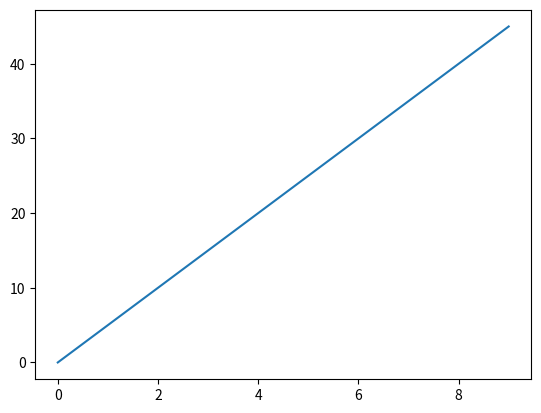

Python code for this plot:
import matplotlib.pyplot as plt

x = list(range(0,10))
y = [e * 5 for e in x]

fig, ax = plt.subplots()
ax.plot(x,y)
plt.show()